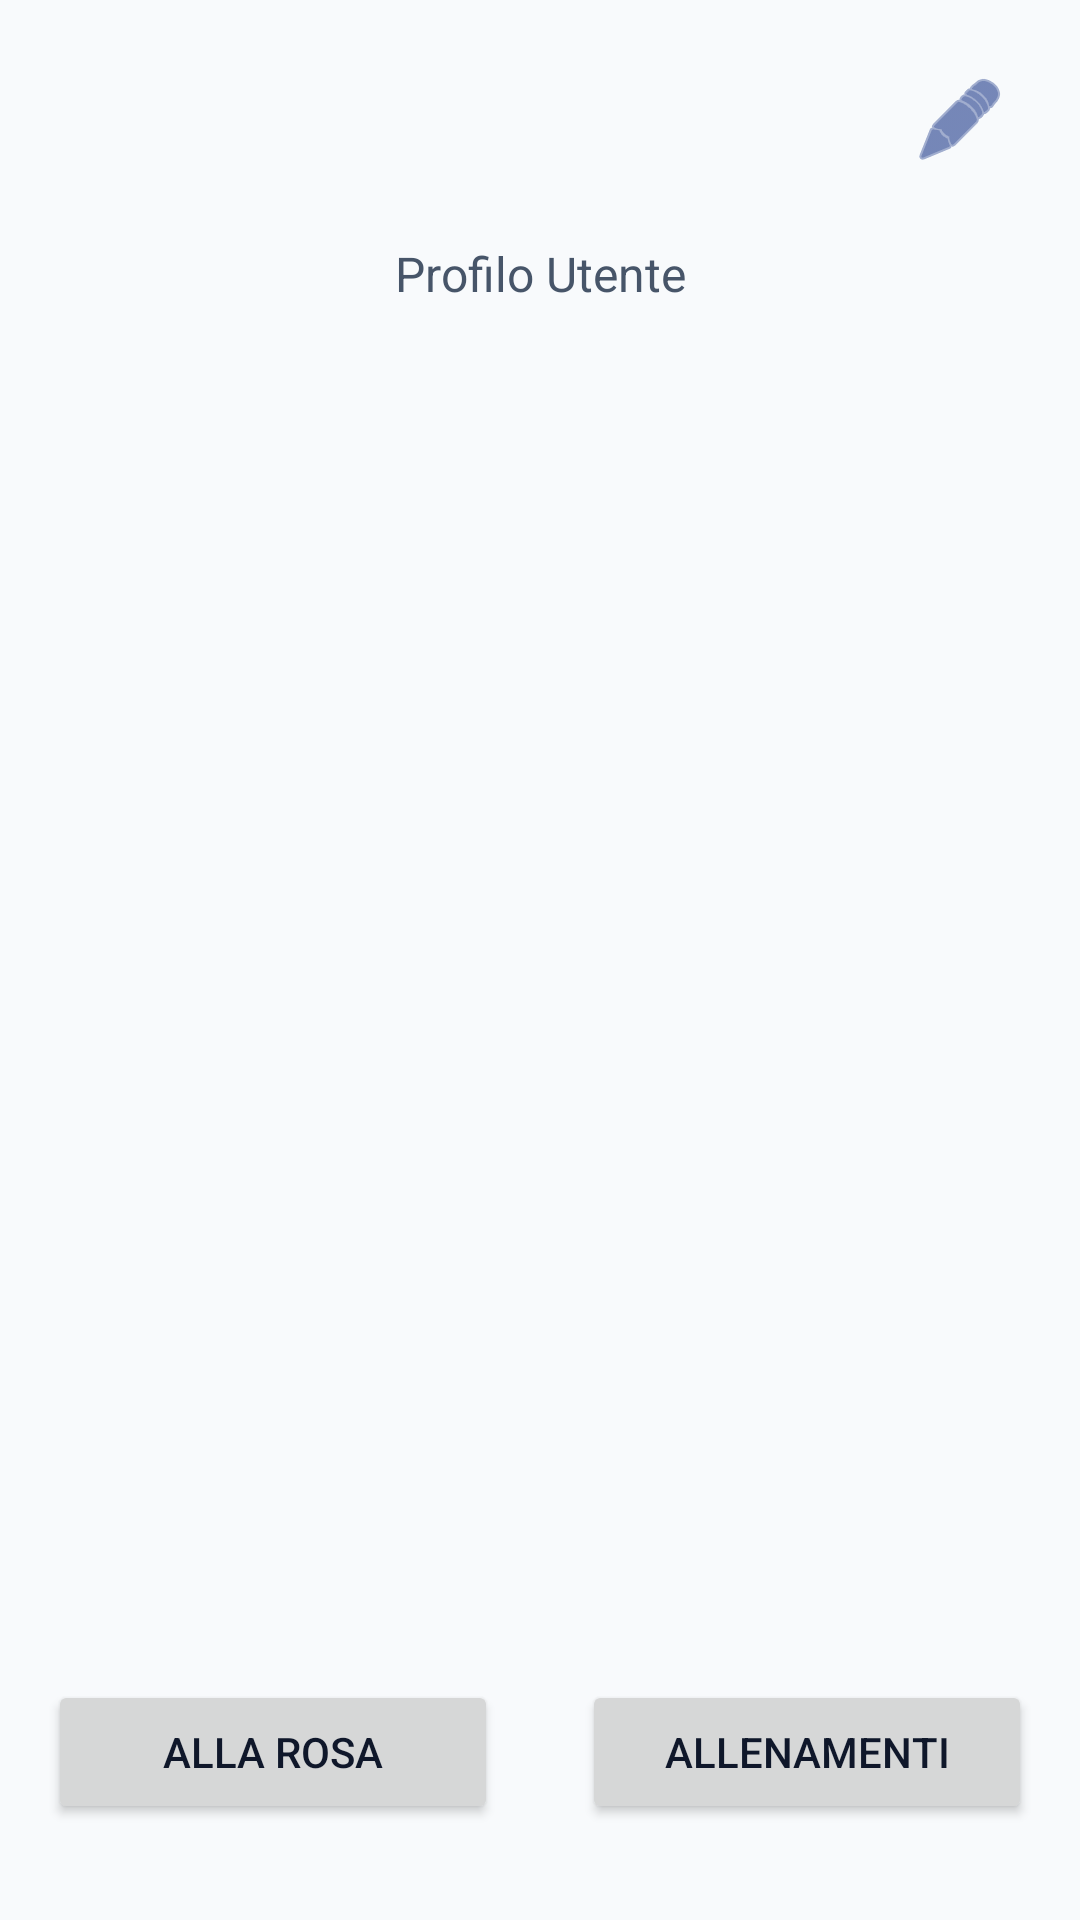

Write the Android layout XML for this screen, with the resource values it uses.
<!-- AndroidManifest.xml: application theme Theme.TeamInSync -->
<!-- res/layout/activity_profile.xml -->
<?xml version="1.0" encoding="utf-8"?>
<androidx.core.widget.NestedScrollView
    xmlns:android="http://schemas.android.com/apk/res/android"
    xmlns:app="http://schemas.android.com/apk/res-auto"
    xmlns:tools="http://schemas.android.com/tools"
    android:layout_width="match_parent"
    android:layout_height="match_parent"
    android:fillViewport="true">
    <androidx.constraintlayout.widget.ConstraintLayout
        android:id="@+id/main"
        android:layout_width="match_parent"
        android:layout_height="match_parent"
        tools:context=".activities.ProfileActivity">

        <TextView
            android:id="@+id/profileNameHeaderTV"
            android:layout_width="0dp"
            android:layout_height="wrap_content"
            android:layout_marginStart="16dp"
            android:layout_marginTop="24dp"
            android:layout_marginEnd="16dp"
            android:fontFamily="sans-serif"
            android:textColor="?android:attr/textColorPrimary"
            android:textAppearance="@style/TextAppearance.AppCompat.Large"
            android:textSize="24sp"
            android:textStyle="bold"
            app:layout_constraintEnd_toEndOf="parent"
            app:layout_constraintStart_toStartOf="parent"
            app:layout_constraintTop_toTopOf="parent"
            tools:text="@string/member_tile_default" />

        <ImageButton
            android:id="@+id/editProfileBtn"
            android:layout_width="48dp"
            android:layout_height="48dp"
            android:layout_marginTop="16dp"
            android:layout_marginEnd="16dp"
            android:background="?attr/selectableItemBackgroundBorderless"
            android:src="@android:drawable/ic_menu_edit"
            android:visibility="visible"
            app:tint="?attr/colorPrimary"
            app:layout_constraintEnd_toEndOf="parent"
            app:layout_constraintTop_toTopOf="parent" />

        <TextView
            android:id="@+id/profileLabelTV"
            android:layout_width="wrap_content"
            android:layout_height="wrap_content"
            android:layout_marginTop="24dp"
            android:text="@string/profile_details_label"
            android:textColor="?android:attr/textColorSecondary"
            android:textSize="16sp"
            app:layout_constraintEnd_toEndOf="parent"
            app:layout_constraintStart_toStartOf="parent"
            app:layout_constraintTop_toBottomOf="@+id/profileNameHeaderTV" />

        <ImageView
            android:id="@+id/profilePictureIV"
            android:layout_width="175dp"
            android:layout_height="175dp"
            android:layout_marginTop="24dp"
            app:layout_constraintEnd_toEndOf="parent"
            app:layout_constraintStart_toStartOf="parent"
            app:layout_constraintTop_toBottomOf="@+id/profileLabelTV"
            tools:srcCompat="@tools:sample/avatars" />

        <TextView
            android:id="@+id/roleLabelTV"
            android:layout_width="wrap_content"
            android:layout_height="wrap_content"
            android:layout_marginTop="24dp"
            android:textSize="20sp"
            android:textStyle="bold"
            android:textColor="?android:attr/textColorPrimary"
            app:layout_constraintEnd_toEndOf="parent"
            app:layout_constraintStart_toStartOf="parent"
            app:layout_constraintTop_toBottomOf="@+id/profilePictureIV"
            tools:text="@string/athletes_label" />

        <TextView
            android:id="@+id/birthDateLabelTV"
            android:layout_width="wrap_content"
            android:layout_height="wrap_content"
            android:layout_marginTop="16dp"
            android:textSize="16sp"
            android:textColor="?android:attr/textColorSecondary"
            app:layout_constraintEnd_toEndOf="parent"
            app:layout_constraintStart_toStartOf="parent"
            app:layout_constraintTop_toBottomOf="@+id/roleLabelTV"
            tools:text="@string/born_on_label_def" />

        <TextView
            android:id="@+id/userUsernameTV"
            android:layout_width="wrap_content"
            android:layout_height="wrap_content"
            android:layout_marginTop="16dp"
            android:textSize="16sp"
            android:textColor="?android:attr/textColorSecondary"
            app:layout_constraintEnd_toEndOf="parent"
            app:layout_constraintStart_toStartOf="parent"
            app:layout_constraintTop_toBottomOf="@+id/birthDateLabelTV"
            tools:text="@string/username_label_def" />

        <Button
            android:id="@+id/toMyTrainingsPageBtn"
            android:layout_width="150dp"
            android:layout_height="wrap_content"
            android:layout_marginEnd="16dp"
            android:layout_marginBottom="32dp"
            android:padding="12dp"
            android:text="@string/to_trainings_label"
            app:layout_constraintBottom_toBottomOf="parent"
            app:layout_constraintEnd_toEndOf="parent" />

        <Button
            android:id="@+id/toSquadListBtn"
            android:layout_width="150dp"
            android:layout_height="wrap_content"
            android:layout_marginStart="16dp"
            android:layout_marginBottom="32dp"
            android:padding="12dp"
            android:text="@string/to_squad_list_label"
            app:layout_constraintBottom_toBottomOf="parent"
            app:layout_constraintStart_toStartOf="parent" />

    </androidx.constraintlayout.widget.ConstraintLayout>
</androidx.core.widget.NestedScrollView>
<!-- resources referenced by this layout -->
<resources>
  <string name="athletes_label">Atleti</string>
  <string name="born_on_label_def">Nato il: —/—/----</string>
  <string name="member_tile_default">Nome Cognome</string>
  <string name="profile_details_label">Profilo Utente</string>
  <string name="to_squad_list_label">Alla Rosa</string>
  <string name="to_trainings_label">Allenamenti</string>
  <string name="username_label_def" translatable="false">\@username</string>
  <style name="Theme.TeamInSync" parent="Theme.MaterialComponents.DayNight.NoActionBar">
          <item name="colorPrimary">@color/primary_blue</item>
          <item name="colorPrimaryVariant">@color/primary_blue_dark</item>
          <item name="colorOnPrimary">@color/surface_light</item>
          <item name="colorSecondary">@color/secondary_orange</item>
          <item name="colorSecondaryVariant">@color/secondary_orange_dark</item>
          <item name="colorOnSecondary">@color/surface_light</item>
          <item name="colorSurface">@color/surface_light</item>
          <item name="colorOnSurface">@color/text_primary_light</item>
          <item name="colorError">@color/error_red</item>
          <item name="android:textColorPrimary">@color/text_primary_light</item>
          <item name="android:textColorSecondary">@color/text_secondary_light</item>
          <item name="android:windowBackground">@color/bg_light</item>
          <item name="android:statusBarColor">?attr/colorPrimaryVariant</item>
      </style>
  <color name="primary_blue">#1E3A8A</color>
  <color name="primary_blue_dark">#172554</color>
  <color name="surface_light">#FFFFFF</color>
  <color name="secondary_orange">#F97316</color>
  <color name="secondary_orange_dark">#EA580C</color>
  <color name="text_primary_light">#0F172A</color>
  <color name="error_red">#EF4444</color>
  <color name="text_secondary_light">#475569</color>
  <color name="bg_light">#F8FAFC</color>
</resources>
